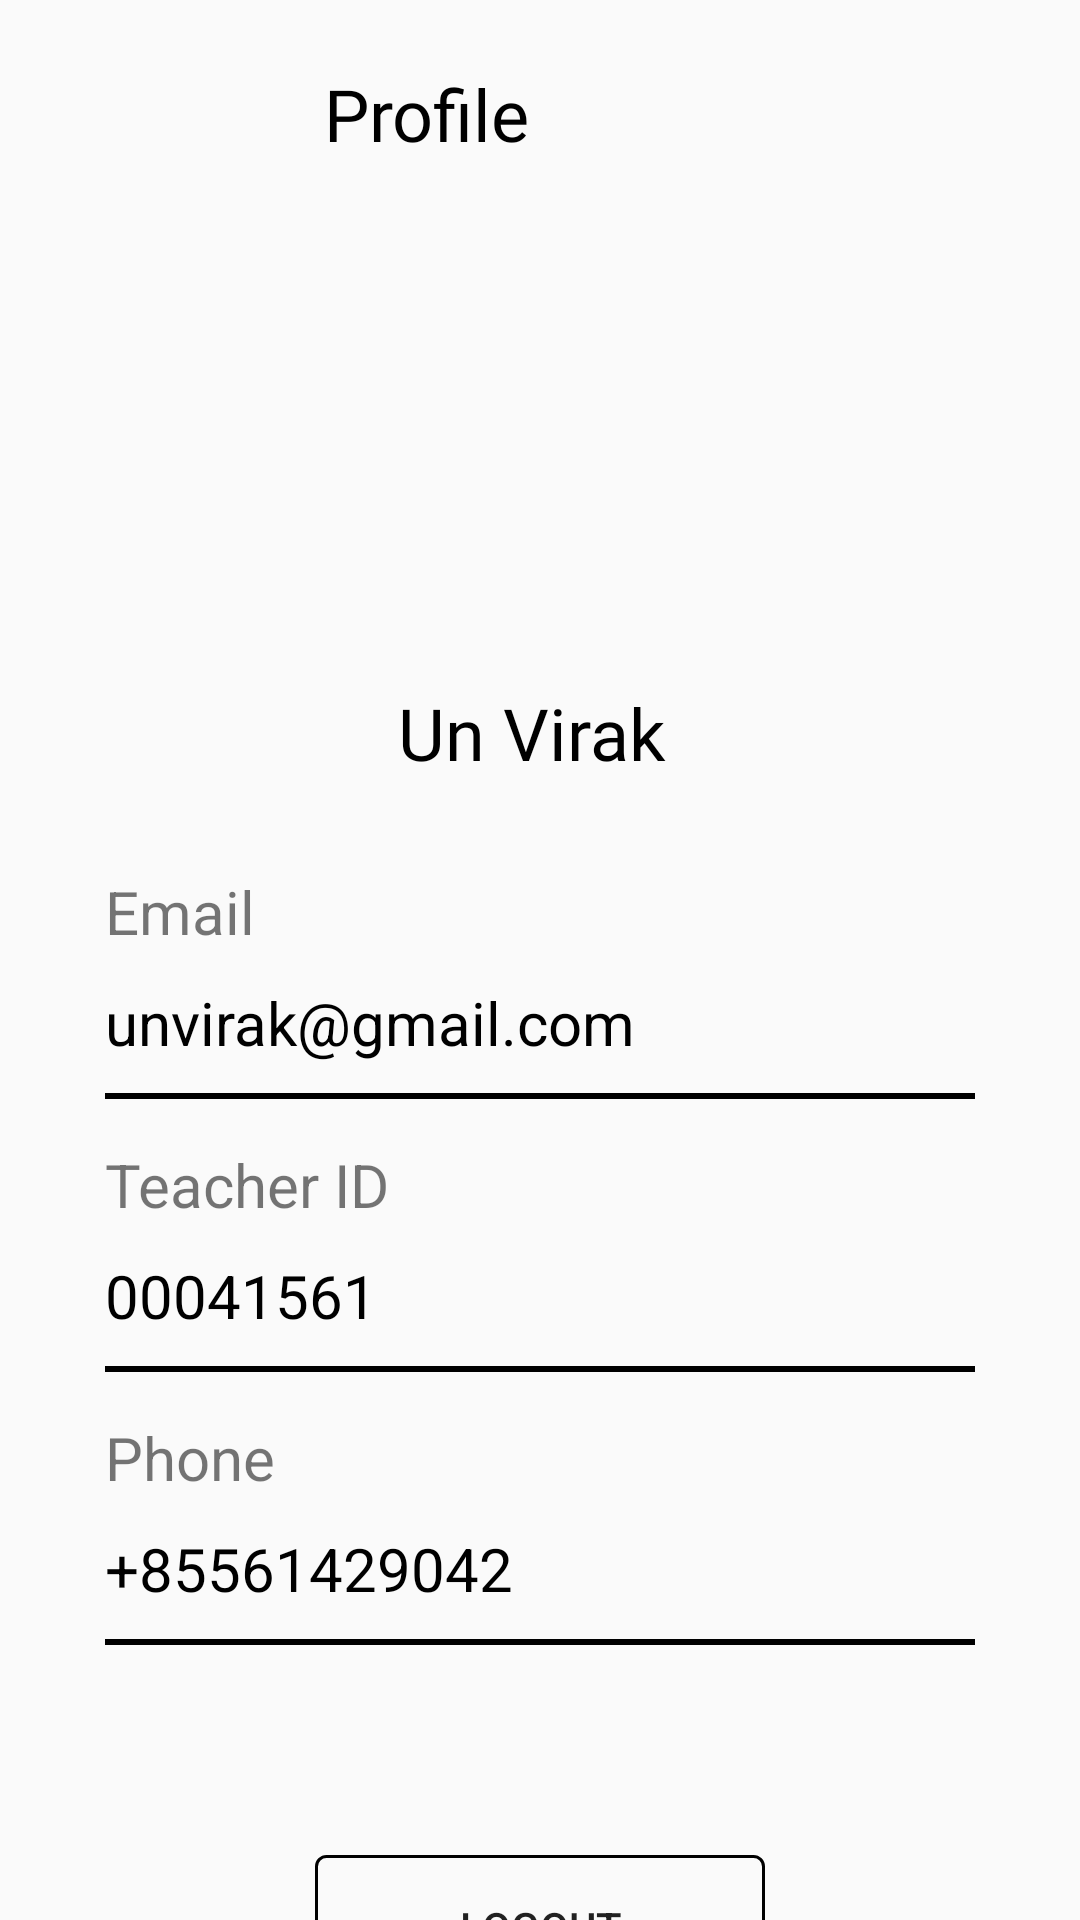

The Android layout XML behind this screen, and the referenced resources:
<!-- AndroidManifest.xml: application theme Theme.Tracker -->
<!-- res/layout/fragment_teacher_profile.xml -->
<?xml version="1.0" encoding="utf-8"?>
<androidx.constraintlayout.widget.ConstraintLayout xmlns:android="http://schemas.android.com/apk/res/android"
    xmlns:app="http://schemas.android.com/apk/res-auto"
    xmlns:tools="http://schemas.android.com/tools"
    android:layout_width="match_parent"
    android:layout_height="match_parent"
    tools:context=".fragments.StudentProfileFragment"
    tools:ignore="MissingDefaultResource">

    

    <androidx.constraintlayout.widget.ConstraintLayout
        android:id="@+id/constraintLayout"
        android:layout_width="match_parent"
        android:layout_height="70dp"
        app:layout_constraintEnd_toEndOf="parent"
        app:layout_constraintStart_toStartOf="parent"
        app:layout_constraintTop_toTopOf="parent">

        <ImageView
            android:id="@+id/imageView4"
            android:layout_width="wrap_content"
            android:layout_height="wrap_content"
            android:layout_marginTop="11dp"
            android:layout_marginBottom="11dp"
            android:src="@drawable/backbtn"
            app:layout_constraintBottom_toBottomOf="parent"
            app:layout_constraintStart_toStartOf="parent"
            app:layout_constraintTop_toTopOf="parent" />

        <TextView
            android:id="@+id/textView4"
            android:layout_width="wrap_content"
            android:layout_height="wrap_content"
            android:layout_marginStart="108dp"
            android:layout_marginBottom="16dp"
            android:fontFamily="@font/inter_bold"
            android:text="Profile"
            android:textColor="#000000"
            android:textSize="24sp"
            app:layout_constraintBottom_toBottomOf="parent"
            app:layout_constraintStart_toEndOf="@+id/imageView4" />

    </androidx.constraintlayout.widget.ConstraintLayout>

    <LinearLayout
        android:layout_width="match_parent"
        android:layout_height="700dp"
        android:orientation="vertical"
        app:layout_constraintTop_toBottomOf="@+id/constraintLayout"
        tools:layout_editor_absoluteX="0dp">

        <ImageView
            android:id="@+id/imageView5"
            android:layout_marginTop="10dp"
            android:layout_width="match_parent"
            android:layout_height="148dp"
            android:src="@drawable/profile_icon" />

        <TextView
            android:id="@+id/teacher_name_profile"
            android:layout_width="match_parent"
            android:layout_height="wrap_content"
            android:fontFamily="@font/inter_regular"
            android:gravity="center"
            android:text="Un Virak "
            android:textColor="#000000"
            android:textSize="24sp" />

        <TextView
            android:id="@+id/textView"
            android:layout_width="wrap_content"
            android:layout_height="wrap_content"
            android:layout_marginStart="35dp"
            android:layout_marginTop="30dp"
            android:text="Email"
            android:textSize="20sp" />

        <TextView
            android:id="@+id/emailTProfile"
            android:layout_width="wrap_content"
            android:layout_height="wrap_content"
            android:layout_marginStart="35dp"
            android:layout_marginTop="10dp"
            android:text="unvirak@gmail.com"
            android:textColor="@color/black"
            android:textSize="20sp" />

        <View
            android:layout_width="match_parent"
            android:layout_height="2dp"
            android:layout_marginLeft="35dp"
            android:layout_marginRight="35dp"
            android:layout_marginTop="10dp"
            android:background="@color/black"/>

        <TextView
            android:id="@+id/textView7"
            android:layout_width="wrap_content"
            android:layout_height="wrap_content"
            android:layout_marginStart="35dp"
            android:layout_marginTop="15dp"
            android:text="Teacher ID"
            android:textSize="20sp" />

        <TextView
            android:id="@+id/idTProfile"
            android:layout_width="wrap_content"
            android:layout_height="wrap_content"
            android:layout_marginStart="35dp"
            android:layout_marginTop="10dp"
            android:text="00041561"
            android:textColor="@color/black"
            android:textSize="20sp" />

        <View
            android:layout_width="match_parent"
            android:layout_height="2dp"
            android:layout_marginLeft="35dp"
            android:layout_marginRight="35dp"
            android:layout_marginTop="10dp"
            android:background="@color/black"/>

        <TextView
            android:id="@+id/textView9"
            android:layout_width="wrap_content"
            android:layout_height="wrap_content"
            android:layout_marginStart="35dp"
            android:layout_marginTop="15dp"
            android:text="Phone"
            android:textSize="20sp" />

        <TextView
            android:id="@+id/phnTProfile"
            android:layout_width="wrap_content"
            android:layout_height="wrap_content"
            android:layout_marginStart="35dp"
            android:layout_marginTop="10dp"
            android:text="+85561429042"
            android:textColor="@color/black"
            android:textSize="20sp" />

        <View
            android:layout_width="match_parent"
            android:layout_height="2dp"
            android:layout_marginLeft="35dp"
            android:layout_marginRight="35dp"
            android:layout_marginTop="10dp"
            android:background="@color/black"/>

        <Button
            android:id="@+id/logoutButtonT"
            android:layout_width="150dp"
            android:layout_height="wrap_content"
            android:background="@drawable/rounded_corner"
            android:layout_gravity="center"
            android:layout_marginTop="70dp"
            android:text="Logout" />

    </LinearLayout>


</androidx.constraintlayout.widget.ConstraintLayout>
<!-- resources referenced by this layout -->
<resources>
  <!-- drawable rounded_corner (drawable) -->
  <?xml version="1.0" encoding="utf-8"?>
  <shape xmlns:android="http://schemas.android.com/apk/res/android"
      android:shape="rectangle">
      <corners android:radius="10px"/>
      <stroke android:width="1dp"/>
  </shape>
  <style name="Theme.Tracker" parent="Base.Theme.Tracker" />
  <style name="Base.Theme.Tracker" parent="Theme.AppCompat.Light.NoActionBar">
          
          
      </style>
  <!-- not gathered from this repository: default colours our renderer supplied (Android Studio template values) -->
  <color name="black">#FF000000</color>
</resources>
